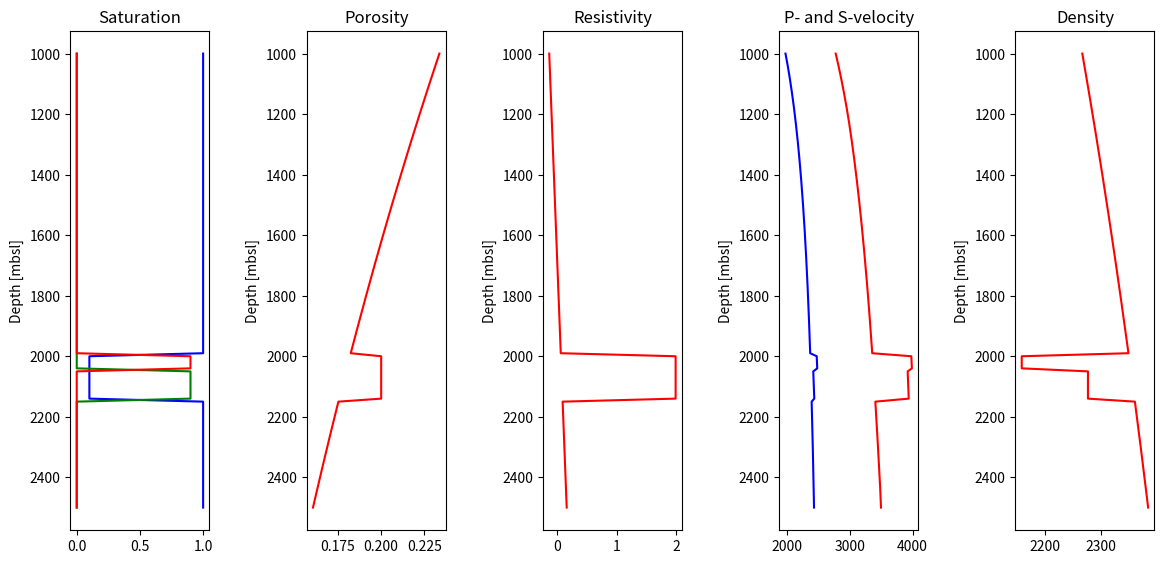

Write the Python code that produced this figure.
# -*- coding: utf-8 -*-
"""
Created on Fri Apr  1 15:47:47 2022

@author: kehok@equinor.com
"""

import numpy as np
import matplotlib.pyplot as plt

#---------------------------------------------------------------------
#   LFP functions
#   Archie, Waxman Smith and Gassmann
#   Adapted from Matlab
#---------------------------------------------------------------------

#-----------------------------------------------
#  Archie equation
#-----------------------------------------------

def archie(So, Sg, phi, zzz, **kwargs):
    """ Archie or Waxman-Smits model for resistivity

    Parameters
    ----------
        So  : array of floats. Oil saturation
        Sg  : array of floats. Gas saturation
        phi : array of floats. Porosity 
        zzz : array of floats. Depth below seabed
    All arrays must have same shape and size or scalar float
        
    **kwargs
    --------
        
    Returns
    -------
        log_rt: array of floats. Log10 resitivity
        
    Programmed: 
        Ketil Hokstad, March 2008
        KetilH 1. April 2022 (Python)
    """

    # Get the kwargs

    # Archie parameters (fixed, make kwargs later)
    turt = 0.9     # Turtousity factor
    n = 2.0        # Saturation exponent
    m = 1.8        # Porosity exponent
    r_water = 0.06 # Water resistivity, from LFP_RW
    
    # Water saturation
    Sw = 1 - So - Sg           # Water saturation
    Sw = np.maximum(Sw,1.0e-3) # Make sure we dont divide by zero  

    # Archie
    r_sat  = turt*r_water/(phi**m*Sw**n) # Resistivity of saturated rock
    log_rt = np.log10(r_sat)          # Log Vertical resistivity (log)
   
    return log_rt

#-----------------------------------------------
#  Gassmann equation
#-----------------------------------------------

def gassmann(So, Sg, phi, vcl, zzz, **kwargs):
    
    """ Gassmann model fro vp, vs, rho

    Parameters
    ----------
        So  : array of floats. Oil saturation
        Sg  : array of floats. Gas saturation
        phi : array of floats. Porosity 
        vcl : array of floats. Clay fraction.  
        zzz : array of floats. Depth below seabed
    All arrays must have same shape and size or scalar float
        
    **kwargs
    --------
    Tg: float. Thermal gradient (default Tg=38e-3 oC/m)
    patchy_sat: bool. optional (default False)
        
    Returns
    -------
        vp, vs, rho: array of floats. Log10 resitivity
        
    Programmed: 
        Ketil Hokstad, November 2008
        Torgeir Wiik, November 2018
        Sondre Olsson, January 2019
        Ketil Hokstad, March 2019
        KetilH 1. April 2022 (Python)
    """

    # kwargs
    patchy_sat = kwargs.get('patchy_sat', False)
    Tg = kwargs.get('Tg', 38.0e-3)

    # Tg given in oC/km?
    if Tg>1.0: Tg = 1e-3*Tg

    # Water saturation
    Sw = 1 - So - Sg           # Water saturation
    Sw = np.maximum(Sw,1.0e-3) # Make sure we dont divide by zero  

    # Quartz and clay properties
    rho_qz = 2640   # Density quartz. 
    K_qz   = 38e9   # Bulk modulus quartz.
    mu_qz  = 44e9   # Shear modulus quartz
    #K_cl   = 20.9e9 # Bulk modulus clay
    #mu_cl  = 6.85e9 # Shear modulus clay

    # Trickery
    biot = 0.60     # Biot coefficient from Mitchell and Soga [2005], Quartzitic sandstone
    
    rho_matrix = rho_qz  # Density matrix      
    mu_matrix  = mu_qz   # Shear modulus matrix    
    K_matrix   = K_qz    # Bulk modulus matrix
    
    # Fluid parameters
    K_gas     = 0.830e9  # Tuning
    K_oil     = 1.200e9  # Just guessing
    K_water   = 2.8806e9 # From LFP_KFLW
    rho_gas   = 147.9    # Gas density from LFP_RHOG
    rho_oil   = 800      # Oil density
    rho_water = 1042.9   # Water density from LFP_RHOW
    
    # Density
    rho_fluid = Sw*rho_water + So*rho_oil + Sg*rho_gas # Fluid density
    rho_sat = (1-phi)*rho_matrix + phi*rho_fluid # Density of saturated rock
    rho = rho_sat # Density returned by function
    
    # Han model for Vp and Vs (brine filled). 
    # Data from Han (1996)
    sig_han = np.array([5   ,10   ,20   ,30   ,40   ,100   ]) # Effective stress
    Ap_han  = np.array([5.26, 5.39, 5.49, 5.55, 5.59,  5.59])
    Bp_han  = np.array([7.08, 7.08, 6.94, 6.96, 6.93,  6.93])
    Cp_han  = np.array([2.02, 2.13, 2.17, 2.18, 2.18,  2.18])
    As_han  = np.array([3.16, 3.29, 3.39, 3.47, 3.52,  3.52])
    Bs_han  = np.array([4.77, 4.73, 4.73, 4.84, 4.92,  4.92])
    Cs_han  = np.array([1.64, 1.74, 1.81, 1.87, 1.89,  1.89])
    
    # Approximate effective stress:
    gz = 9.82      # Acceleration of gravity
    rho_avg = 2300 # Approx avg bulk density
    sig_eff = 1e-6*gz*(rho_avg-biot*rho_water)*zzz # Effective stress [MPa]
    
    # Interpolate:
    Ap = 1.00e3*np.interp(sig_eff, sig_han, Ap_han)
    Bp = 1.00e3*np.interp(sig_eff, sig_han, Bp_han)
    Cp = 1.00e3*np.interp(sig_eff, sig_han, Cp_han)
    As = 1.00e3*np.interp(sig_eff, sig_han, As_han)
    Bs = 1.00e3*np.interp(sig_eff, sig_han, Bs_han)
    Cs = 1.00e3*np.interp(sig_eff, sig_han, Cs_han)
    
    # Velocities from Han model
    vp_han =  Ap - Bp*phi - Cp*vcl
    vs_han =  As - Bs*phi - Cs*vcl
    
    # Water saturated density
    rho_han = (1-phi)*rho_matrix + phi*rho_water
    
    #-------------------------------------------------
    #   Gassmann fluid substitution around Gassmann
    #-------------------------------------------------   
    
    # Temperature effect on shear modulus
    aa = 18.8  # Tuning parameter
    stemp = (1-aa/(Tg*zzz))
    mu_dry=(1-biot)*stemp*mu_matrix # Shear modulus dry
    mu_dry = np.maximum(mu_dry, 0.0)
    
    # Bulk properties for brine filled rock (from Han model)
    Ks1 = rho_han*(vp_han**2 - (4/3)*vs_han**2)    
    Kf1 = K_water
    
    # Bulk modulus of HC 
    if patchy_sat:
        Kf2 = Sg*K_gas + So*K_oil + Sw*K_water      # Patchy saturation
    else:
        Kf2 = 1/(Sg/K_gas + So/K_oil + Sw/K_water)  # Uniform saturation
    
    # Fluid substitution:
    vs = np.sqrt(mu_dry/rho) # S-wave velocity
    a1 = Ks1/(K_matrix-Ks1)
    f1 = Kf1/(K_matrix-Kf1)
    f2 = Kf2/(K_matrix-Kf2)
    gg = (a1+(1/phi)*(f2-f1))
    Ks2 = (gg/(1+gg))*K_matrix
    
    vp = np.sqrt((Ks2 + (4/3)*mu_dry)/rho) # P-wave velocity
     
    # vp = vp_han
    # vs = vs_han
    
    return vp, vs, rho

#---------------------------------------------
#   Test script
#---------------------------------------------

if __name__ == '__main__':
    
    z0, nz, dz = 1000.0, 151, 10.0
    tvd = np.linspace(z0, z0+(nz-1)*dz, nz)
    
    phi0, gam = 0.30, 0.25e-3
    phi = phi0*np.exp(-gam*tvd)
    Sg  = np.zeros_like(tvd)
    So  = np.zeros_like(tvd)
    vcl = np.ones_like(tvd)
    cec = np.zeros_like(tvd)

    # make a HC zone
    iz0, iz1, iz2 = 100, 105, 115
    Sg[iz0:iz1]  = 0.9
    So[iz1:iz2]  = 0.9
    phi[iz0:iz2] = 0.20
    vcl[iz0:iz2] = 0.10
    
    # Compute
    patchy_sat = False
    vp, vs, rho = gassmann(So, Sg, phi, vcl, tvd, patchy_sat=patchy_sat)        
    log_rh_A  = archie(So, Sg, phi, tvd)
    #log_rh_WS = waxman_smits(So, Sg, phi, vcl, cec, tvd) # Wrong
        
    # Make a plot
    fig, axs = plt.subplots(1,5, figsize=(12,6))        

    ax = axs.ravel()[0]
    Sw = 1.0 - So - Sg
    ax.plot(Sw, tvd, 'b')
    ax.plot(So, tvd, 'g')
    ax.plot(Sg, tvd, 'r')
    ax.set_ylabel('Saturation [-]')
    ax.set_title('Saturation')

    ax = axs.ravel()[1]
    ax.plot(phi, tvd, 'r')
    ax.set_ylabel('Porosity [-]')
    ax.set_title('Porosity')

    ax = axs.ravel()[2]
    log_rh = log_rh_A
    ax.plot(log_rh, tvd, 'r')
    ax.set_ylabel('log_rh [ohmm]')
    ax.set_title('Resistivity')

    ax = axs.ravel()[3]
    ax.plot(vp, tvd, 'r')
    ax.plot(vs, tvd, 'b')
    ax.set_ylabel('vp and vs [m/s]')
    ax.set_title('P- and S-velocity')

    ax = axs.ravel()[4]
    ax.plot(rho, tvd, 'r')
    ax.set_ylabel('rho [kg/m3]')
    ax.set_title('Density')


    for ax in axs:
        ax.set_ylabel('Depth [mbsl]')
        ax.invert_yaxis()
        
    fig.tight_layout(pad=2.0)
    
    plt.show()
    
